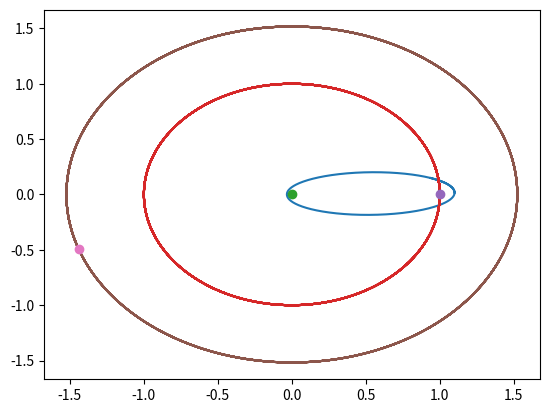

The script that saved this image:
#!/usr/bin/env python3
# -*- coding: utf-8 -*-
"""
Created on Mon Feb  5 17:03:56 2018

[redacted]
"""
import numpy as np
import matplotlib.pyplot as plt
import scipy.integrate as integ

#Constants definition
G=4*np.pi**2
SIMULATION_LENGTH=10
STEP=1/365
TIME=np.arange(0,SIMULATION_LENGTH,STEP)
n=TIME.shape[0]
eM=3.003e-6
#Masses are in solar masses 1 sM= 2e30 kg, so 1 kg = 0.5e-30 sM
#Lengths are in AU
#Durations are in AU


def position_func(apogee,perigee,argument,mass,phase=0):
    if apogee*perigee==0:
        return (lambda t:[np.zeros_like(t),np.zeros_like(t)]),mass
    c=(apogee-perigee)/2
    a=(perigee+apogee)/2
    e=c/a
    b=a*np.sqrt(1-e**2)
    T=a**(2/3)
    angle=np.pi/180
    rot=np.array([[np.cos(angle),-np.sin(angle)],[np.sin(angle),np.cos(angle)]])
    return lambda t:rot.dot(np.array([a*np.cos(2*np.pi*t/T+phase),b*np.sin(2*np.pi*t/T+phase)])),mass

earth=position_func(1.0167,0.98329,288.1,eM)
mars=position_func(1.666,1.3814,286.5,0.107*eM)
sun=position_func(0,0,0,1)

planets=[sun,earth,mars]

init=np.concatenate((earth[0](0)+np.array([0.1,0]),(earth[0](1)-earth[0](0))/STEP*10))

def acc(phasevec,t):
    pos=phasevec[:2]
    FORCE=np.zeros(2)
    for p in planets:
        r=(p[0](t)-pos)
        D=(r.dot(r))**0.5
        assert D>0.01
        FORCE+=G*p[1]*r/D**3
    return np.concatenate((phasevec[2:],FORCE*STEP))

R=integ.odeint(acc,init,TIME)

x,y=R.T[:2]
plt.plot(x,y)
for p in planets:
    x,y=p[0](TIME)
    plt.plot(x,y)
    plt.plot(x[-1],y[-1],"o")